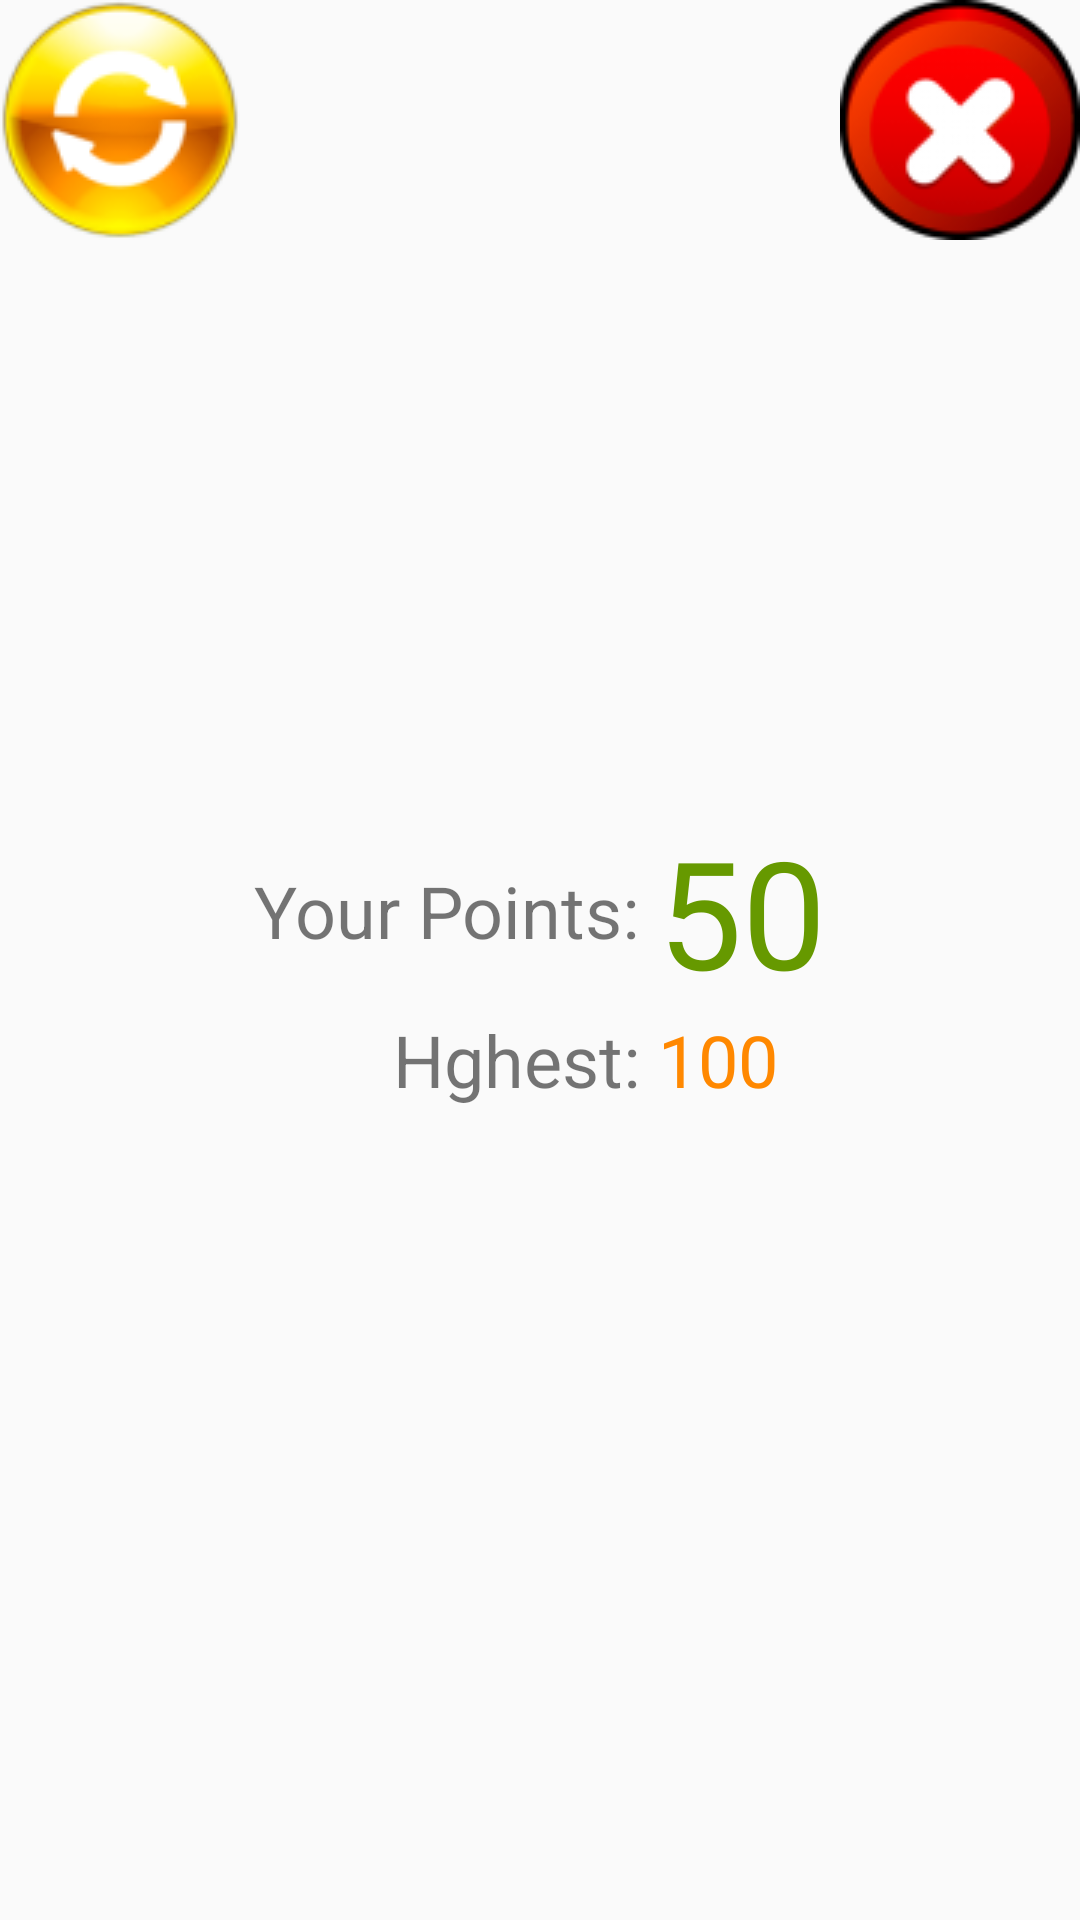

Android layout source for this screen:
<!-- AndroidManifest.xml: application theme Theme.AppCompat.Light.NoActionBar.FullScreen -->
<!-- res/layout/game_over.xml -->
<?xml version="1.0" encoding="utf-8"?>

<LinearLayout xmlns:android="http://schemas.android.com/apk/res/android"
    android:orientation="vertical"
    android:layout_width="match_parent"
    android:layout_height="match_parent"
    android:background="@drawable/backgroundimg">

    <LinearLayout
        android:layout_width="match_parent"
        android:layout_height="wrap_content"
        android:orientation="horizontal">
        <ImageButton
            android:layout_width="wrap_content"
            android:layout_height="wrap_content"
            android:background="@drawable/restart"
            android:onClick="restart"/>
        <View
            android:layout_width="1dp"
            android:layout_height="match_parent"
            android:layout_weight="1"/>
        <ImageButton
            android:layout_width="wrap_content"
            android:layout_height="wrap_content"
            android:background="@drawable/exit"
            android:onClick="exit"/>

    </LinearLayout>

    <LinearLayout
        android:layout_width="match_parent"
        android:layout_height="match_parent"
        android:gravity="center"
        android:orientation="vertical">
        <ImageView
            android:layout_width="wrap_content"
            android:layout_height="wrap_content"
            android:id="@+id/ivNewHighest"
            android:background="@drawable/tropy"
            android:visibility="gone"/>
        <TableLayout
            android:layout_width="wrap_content"
            android:layout_height="wrap_content">
            <TableRow
                android:layout_width="match_parent"
                android:gravity="center">
                <TextView
                    android:layout_width="wrap_content"
                    android:layout_height="wrap_content"
                    android:text="Your Points: "
                    android:textSize="24sp"/>
                <TextView
                    android:id="@+id/tvPoints"
                    android:layout_width="wrap_content"
                    android:layout_height="wrap_content"
                    android:text="50"
                    android:textSize="50sp"
                    android:textColor="@android:color/holo_green_dark"/>
            </TableRow>
            <TableRow
                android:layout_width="match_parent"
                android:gravity="center">
                <TextView
                    android:layout_width="wrap_content"
                    android:layout_height="wrap_content"
                    android:text="Hghest: "
                    android:textSize="24sp"
                    android:layout_gravity="center|right"/>
                <TextView
                    android:id="@+id/tvHighest"
                    android:layout_width="wrap_content"
                    android:layout_height="wrap_content"
                    android:text="100"
                    android:textSize="24sp"
                    android:textColor="@android:color/holo_orange_dark"/>
            </TableRow>
        </TableLayout>

        <View
            android:layout_width="1dp"
            android:layout_height="80dp"/>




    </LinearLayout>

</LinearLayout>
<!-- resources referenced by this layout -->
<resources>
  <!-- drawable exit: png bitmap (drawable, 7297 bytes) -->
  <!-- drawable restart: png bitmap (drawable, 9061 bytes) -->
  <!-- drawable tropy: png bitmap (drawable, 6568 bytes) -->
  <style name="Theme.AppCompat.Light.NoActionBar.FullScreen" parent="@style/Theme.AppCompat.Light.NoActionBar">
          <item name="android:windowNoTitle">true</item>
          <item name="android:windowActionBar">false</item>
          <item name="android:windowFullscreen">true</item>
          <item name="android:windowContentOverlay">@null</item>
      </style>
</resources>
